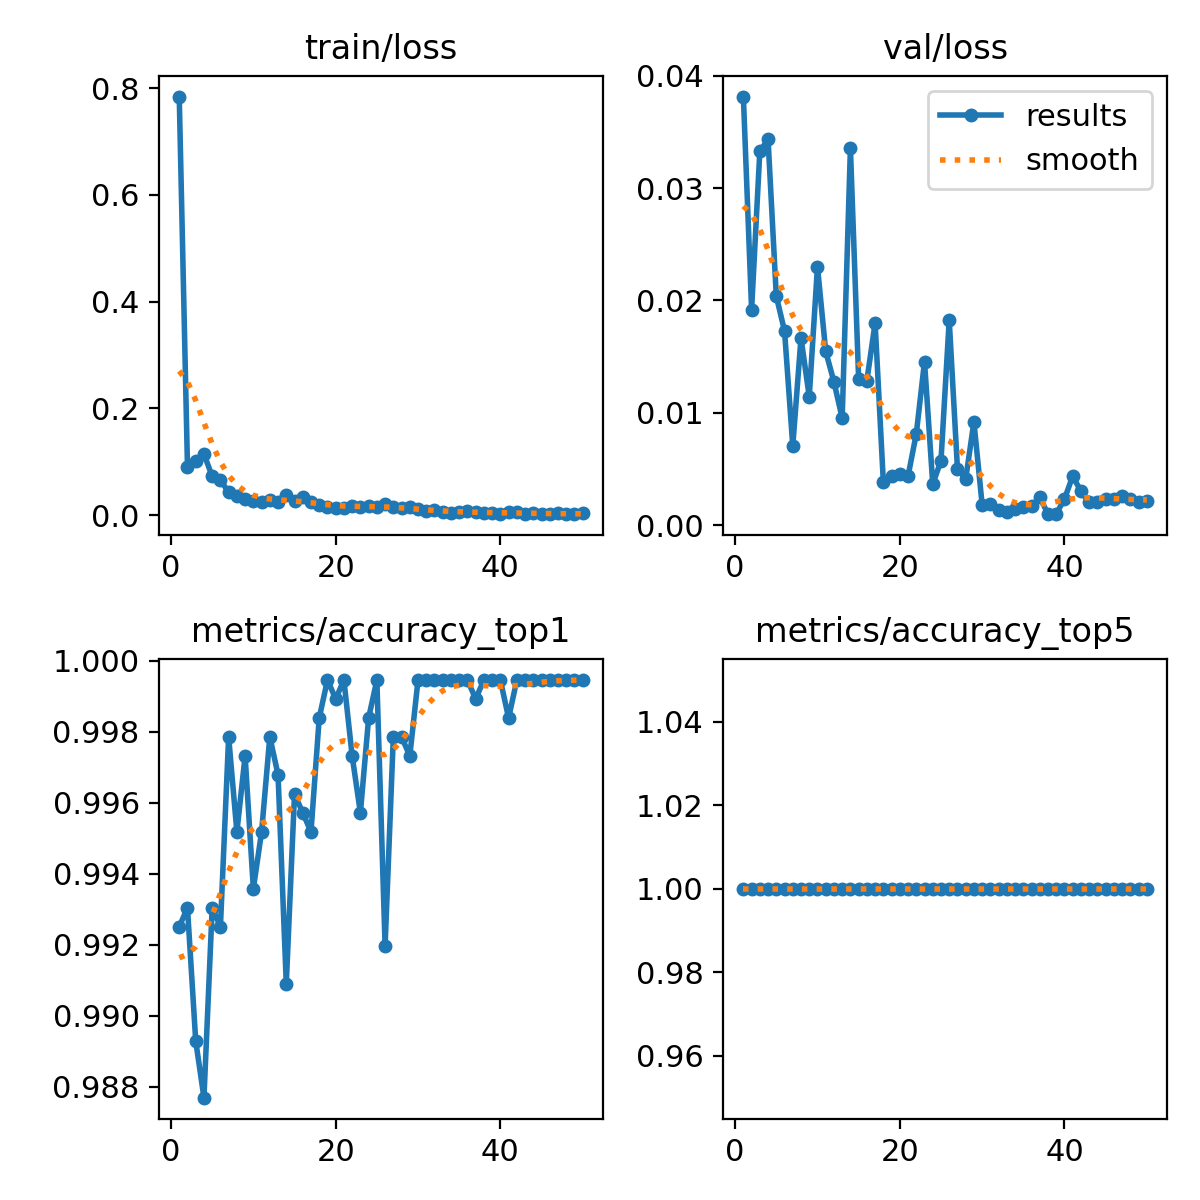

The data file committed next to this chart (first rows):
epoch, time, train/loss, metrics/accuracy_top1, metrics/accuracy_top5, val/loss, lr/pg0, lr/pg1, lr/pg2
1, 8.307, 0.7843, 0.9925, 1, 0.03815, 0.0003309, 0.0003309, 0.0003309
2, 16.09, 0.09021, 0.993, 1, 0.01919, 0.0006511, 0.0006511, 0.0006511
3, 23.49, 0.1015, 0.9893, 1, 0.03329, 0.000958, 0.000958, 0.000958
4, 30.68, 0.1144, 0.9877, 1, 0.03433, 0.0009406, 0.0009406, 0.0009406
5, 38.12, 0.07265, 0.993, 1, 0.02038, 0.0009208, 0.0009208, 0.0009208
6, 45.4, 0.06485, 0.9925, 1, 0.01728, 0.000901, 0.000901, 0.000901
7, 52.8, 0.04335, 0.9979, 1, 0.00704, 0.0008812, 0.0008812, 0.0008812
8, 60.18, 0.03656, 0.9952, 1, 0.01666, 0.0008614, 0.0008614, 0.0008614
9, 67.42, 0.02992, 0.9973, 1, 0.01144, 0.0008416, 0.0008416, 0.0008416
10, 74.66, 0.0258, 0.9936, 1, 0.023, 0.0008218, 0.0008218, 0.0008218
11, 81.85, 0.02381, 0.9952, 1, 0.01546, 0.000802, 0.000802, 0.000802
12, 89.18, 0.02777, 0.9979, 1, 0.01276, 0.0007822, 0.0007822, 0.0007822
13, 96.32, 0.02409, 0.9968, 1, 0.00952, 0.0007624, 0.0007624, 0.0007624
14, 104.2, 0.0368, 0.9909, 1, 0.03355, 0.0007426, 0.0007426, 0.0007426
15, 111.7, 0.02547, 0.9962, 1, 0.013, 0.0007228, 0.0007228, 0.0007228
16, 119, 0.03347, 0.9957, 1, 0.01287, 0.000703, 0.000703, 0.000703
17, 126.4, 0.02521, 0.9952, 1, 0.01799, 0.0006832, 0.0006832, 0.0006832
18, 133.7, 0.01912, 0.9984, 1, 0.00382, 0.0006634, 0.0006634, 0.0006634
19, 141.1, 0.01418, 0.9995, 1, 0.00436, 0.0006436, 0.0006436, 0.0006436
20, 148.7, 0.01323, 0.9989, 1, 0.00459, 0.0006238, 0.0006238, 0.0006238
21, 156, 0.01292, 0.9995, 1, 0.00436, 0.000604, 0.000604, 0.000604
22, 163.4, 0.01698, 0.9973, 1, 0.00812, 0.0005842, 0.0005842, 0.0005842
23, 170.9, 0.01566, 0.9957, 1, 0.01455, 0.0005644, 0.0005644, 0.0005644
24, 178.1, 0.01664, 0.9984, 1, 0.00364, 0.0005446, 0.0005446, 0.0005446
25, 185.6, 0.01577, 0.9995, 1, 0.00573, 0.0005248, 0.0005248, 0.0005248
26, 193, 0.02007, 0.992, 1, 0.01825, 0.000505, 0.000505, 0.000505
27, 200.1, 0.01547, 0.9979, 1, 0.00502, 0.0004852, 0.0004852, 0.0004852
28, 207.6, 0.01274, 0.9979, 1, 0.00409, 0.0004654, 0.0004654, 0.0004654
29, 214.8, 0.01505, 0.9973, 1, 0.00919, 0.0004456, 0.0004456, 0.0004456
30, 222.2, 0.01068, 0.9995, 1, 0.0018, 0.0004258, 0.0004258, 0.0004258
31, 229.6, 0.00692, 0.9995, 1, 0.00184, 0.000406, 0.000406, 0.000406
32, 237.2, 0.00876, 0.9995, 1, 0.00131, 0.0003862, 0.0003862, 0.0003862
33, 244.7, 0.00637, 0.9995, 1, 0.0012, 0.0003664, 0.0003664, 0.0003664
34, 252.2, 0.00387, 0.9995, 1, 0.00141, 0.0003466, 0.0003466, 0.0003466
35, 259.5, 0.00643, 0.9995, 1, 0.00159, 0.0003268, 0.0003268, 0.0003268
36, 267, 0.00793, 0.9995, 1, 0.00167, 0.000307, 0.000307, 0.000307
37, 274.3, 0.00485, 0.9989, 1, 0.00248, 0.0002872, 0.0002872, 0.0002872
38, 281.7, 0.0034, 0.9995, 1, 0.00097, 0.0002674, 0.0002674, 0.0002674
39, 289.1, 0.00441, 0.9995, 1, 0.00099, 0.0002476, 0.0002476, 0.0002476
40, 296.4, 0.00282, 0.9995, 1, 0.00233, 0.0002278, 0.0002278, 0.0002278
41, 304.8, 0.00527, 0.9984, 1, 0.00435, 0.000208, 0.000208, 0.000208
42, 312.2, 0.00492, 0.9995, 1, 0.00301, 0.0001882, 0.0001882, 0.0001882
43, 319.7, 0.00267, 0.9995, 1, 0.00201, 0.0001684, 0.0001684, 0.0001684
44, 327.1, 0.00433, 0.9995, 1, 0.00204, 0.0001486, 0.0001486, 0.0001486
45, 334.5, 0.00217, 0.9995, 1, 0.00235, 0.0001288, 0.0001288, 0.0001288
46, 342.1, 0.00242, 0.9995, 1, 0.00235, 0.000109, 0.000109, 0.000109
47, 349.7, 0.00303, 0.9995, 1, 0.00257, 8.92e-05, 8.92e-05, 8.92e-05
48, 357, 0.00164, 0.9995, 1, 0.00234, 6.94e-05, 6.94e-05, 6.94e-05
49, 364.5, 0.00172, 0.9995, 1, 0.00204, 4.96e-05, 4.96e-05, 4.96e-05
50, 372.1, 0.00292, 0.9995, 1, 0.00214, 2.98e-05, 2.98e-05, 2.98e-05
